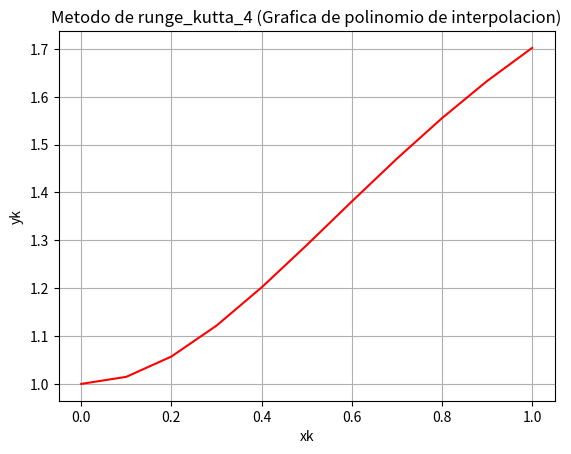

This figure's Python source:
import matplotlib.pyplot as plt
import numpy as np
import sympy as sp


def runge_kutta_4(f, a, b, num_pt):
    """
    Metodo de runge kutta de orden 4

    Esta funcion utiliza el metodo de runge kuta para la solucion de 
    ecuaciones diferenciales ordinarias.

    Sintaxis: runge_kutta_4(f, a, b, num_pt)

    Parametros Iniciales: 
        f : ecuacion diferencial ordinaria
        a : inicio del intervalo
        b : fin del intervalo
        num_pt: cantidad de puntos

    Parametros Salida: 
        p_ordenados: vector de pares ordenados (xk,yk)
        p: es el polinomio de forma simbolica obtenido a partir
           del metodo de Lagrange.
    """

    x = sp.Symbol("x")
    y = sp.Symbol("y")

    f = sp.lambdify([x, y], f)

    h = (b-a)/(num_pt-1)

    xv = np.arange(a, b+h, h)
    yv = [1]

    for n in range(num_pt-1):

        k1 = f(xv[n],yv[n])
        k2 = f(xv[n]+h/2,yv[n]+h*(k1/2))
        k3 = f(xv[n]+h/2,yv[n]+h*(k2/2))
        k4 = f(xv[n]+h,yv[n]+h*k3)
        yv.append(yv[n]+(h/6)*(k1+2*k2+2*k3+k4))

    p = lagrange(xv, yv)
    
    print("xk:")
    print(xv)
    print("yk")
    print(yv)

    print("\n➤  El polinomio de interpolacion resultante es:\n")
    sp.pprint(p)

    fig, graf = plt.subplots()
    graf.plot(xv, yv, 'r')
    graf.set_xlabel('xk')
    graf.set_ylabel('yk')
    graf.set_title('Metodo de runge_kutta_4 (Grafica de polinomio de interpolacion)')
    graf.grid(True)
    plt.show()

    # Se retorna una lista con los pares ordenados (xk,yk) y el polinomio de interpolacion
    return [xv, yv, p]


def lagrange(xk, yk):
    """
    Metodo de Lagrange

    Esta funcion utiliza el metodo de Lagrange para realizar una 
    aproximacion del polinomio de interpolacion que pasa por los 
    puntos (x0, y0),..., (xn, yn) recibidos como parametro.

    Sintaxis: lagrange(xk, yk)

    Parametros Iniciales: 
        xk : es el vector de preimagenes de cada par ordenado.
        yk : es el vector de imagenes de cada par ordenado.

    Parametros Salida: 
        p: es el polinomio de forma simbolica obtenido a partir
           del metodo de Lagrange.
    """
    x = sp.symbols('x')  # Variable simbolica.

    n = len(xk)-1  # Grado maximo del polinomio de interpolacion.
    p = 0  # Para el calculo del primer polinomio.
    for k in range(n+1):
        # Formula.
        p = p+yk[k]*do_Lk(xk, k)
    p = sp.expand(p)
    return p


def do_Lk(xk, k):
    """
        Funcion que calcula el Lk para un k especifico.
    """
    x = sp.symbols('x')  # Variable simbolica.
    # k= 0,1,2,3,...,n
    n = len(xk)-1  # Grado maximo del polinomio de interpolacion.
    Lk = 1  # Valor de 1 para que NO afecte resultados.
    for j in range(0, n+1):  # Es excluyente.
        if j != k:
            # Formula.
            Lk = Lk*(x-xk[j])/(xk[k]-xk[j])
    Lk = sp.expand(Lk)
    return Lk


f = "-x*y+(4*x)/y"
a = 0
b = 1
num_pt = 11

runge_kutta_4(f, a, b, num_pt)
